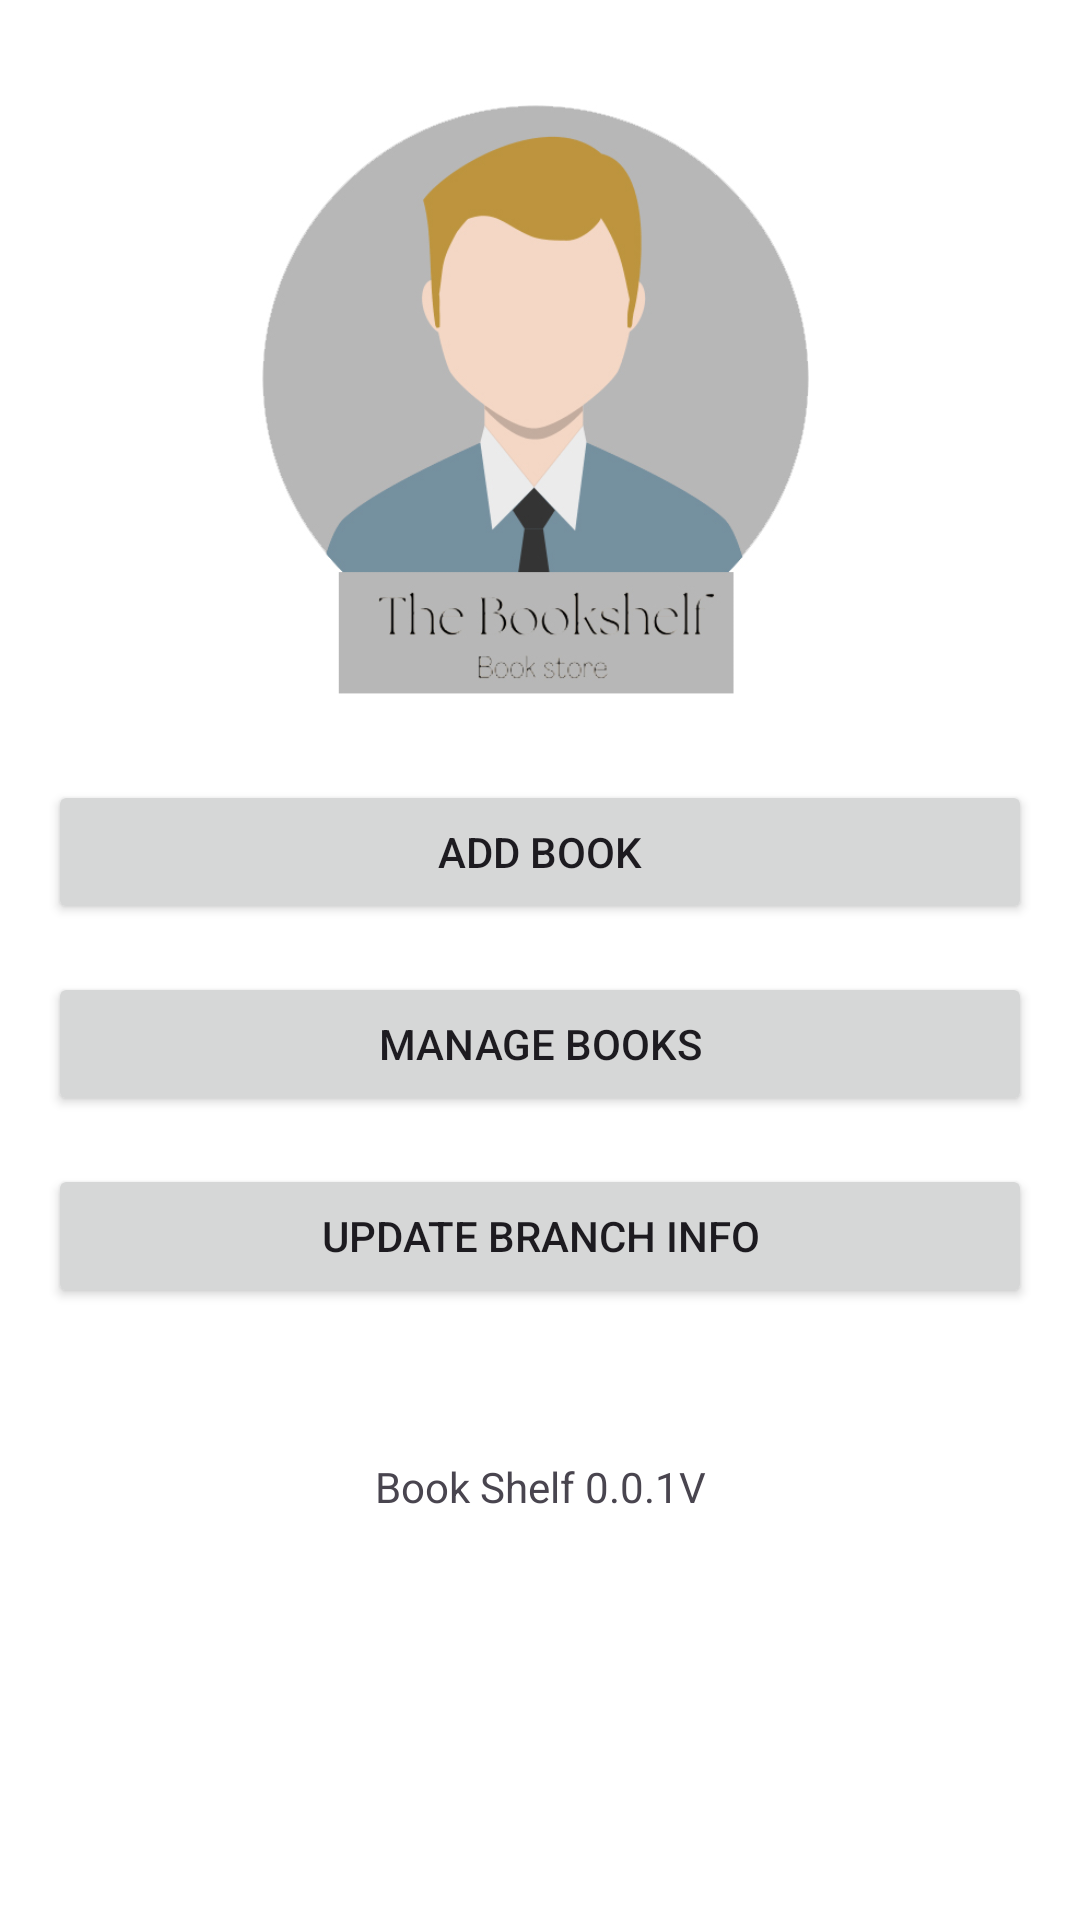

The Android layout XML behind this screen, and the referenced resources:
<!-- AndroidManifest.xml: application theme Theme.TheBookShelf -->
<!-- res/layout/activity_admin_home.xml -->
<?xml version="1.0" encoding="utf-8"?>
<LinearLayout
    xmlns:android="http://schemas.android.com/apk/res/android"
    xmlns:app="http://schemas.android.com/apk/res-auto"
    xmlns:tools="http://schemas.android.com/tools"
    android:layout_width="match_parent"
    android:layout_height="match_parent"
    android:orientation="vertical"
    android:padding="16dp"
    android:background="@android:color/white"
    tools:context=".Admin.AdminHomeActivity">

    <ImageView
        android:layout_width="match_parent"
        android:layout_height="220dp"
        android:src="@drawable/admin_logo"
        android:layout_gravity="center"
        android:layout_marginBottom="24dp"/>

    <Button
        android:id="@+id/btnAddBook"
        android:layout_width="match_parent"
        android:layout_height="wrap_content"
        android:text="Add Book"
        android:layout_marginBottom="16dp"/>

    

    

    <Button
        android:id="@+id/btnViewBook"
        android:layout_width="match_parent"
        android:layout_height="wrap_content"
        android:text="Manage Books"
        android:layout_marginBottom="16dp"/>

    <Button
        android:id="@+id/btnUpdateBranchInfo"
        android:layout_width="match_parent"
        android:layout_height="wrap_content"
        android:text="Update Branch Info"/>

    <TextView
        android:layout_width="match_parent"
        android:layout_height="wrap_content"
        android:text="Book Shelf 0.0.1V"
        android:gravity="center"
        android:layout_marginTop="50dp"/>


</LinearLayout>
<!-- resources referenced by this layout -->
<resources>
  <!-- drawable admin_logo: jpg bitmap (drawable, 65456 bytes) -->
  <style name="Theme.TheBookShelf" parent="Base.Theme.TheBookShelf" />
  <style name="Base.Theme.TheBookShelf" parent="Theme.Material3.DayNight.NoActionBar">
          
          <item name="colorPrimary">@color/black</item>    </style>
  <color name="black">#FF000000</color>
</resources>
